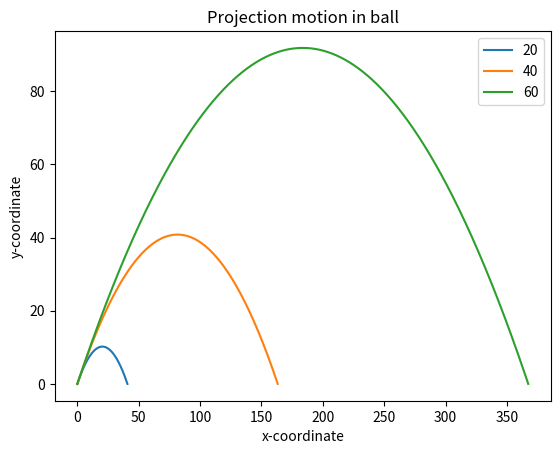

Python code for this plot:

from pylab import savefig ,plot , show
import matplotlib.pyplot as plt
import math

def draw_graph(x,y):
    plt.plot(x,y)
    plt.xlabel('x-coordinate')
    plt.ylabel('y-coordinate')
    plt.title('Projection motion in ball')
    #plt.show()

def frange(start, final, interval):
    numbers=[]
    while start < final:
        numbers.append(start)
        start = start + interval

    return numbers

def draw_trajectory(u, theta):
    theta = math.radians(theta)
    g = 9.8
    t_flight = 2*u*math.sin(theta)/g
    intervals = frange(0,t_flight, 0.001 )
    x = []
    y = []
    for t in intervals:
        x.append(u*math.cos(theta)*t)
        y.append(u*math.sin(theta)*t - 0.5*g*t*t)
    
    draw_graph(x,y)


if __name__ == '__main__':
    u_list = [20,40,60]
    theta = 45
    for u in u_list:
        draw_trajectory(u, theta)
    
    plt.legend(['20','40',60])
    plt.show()